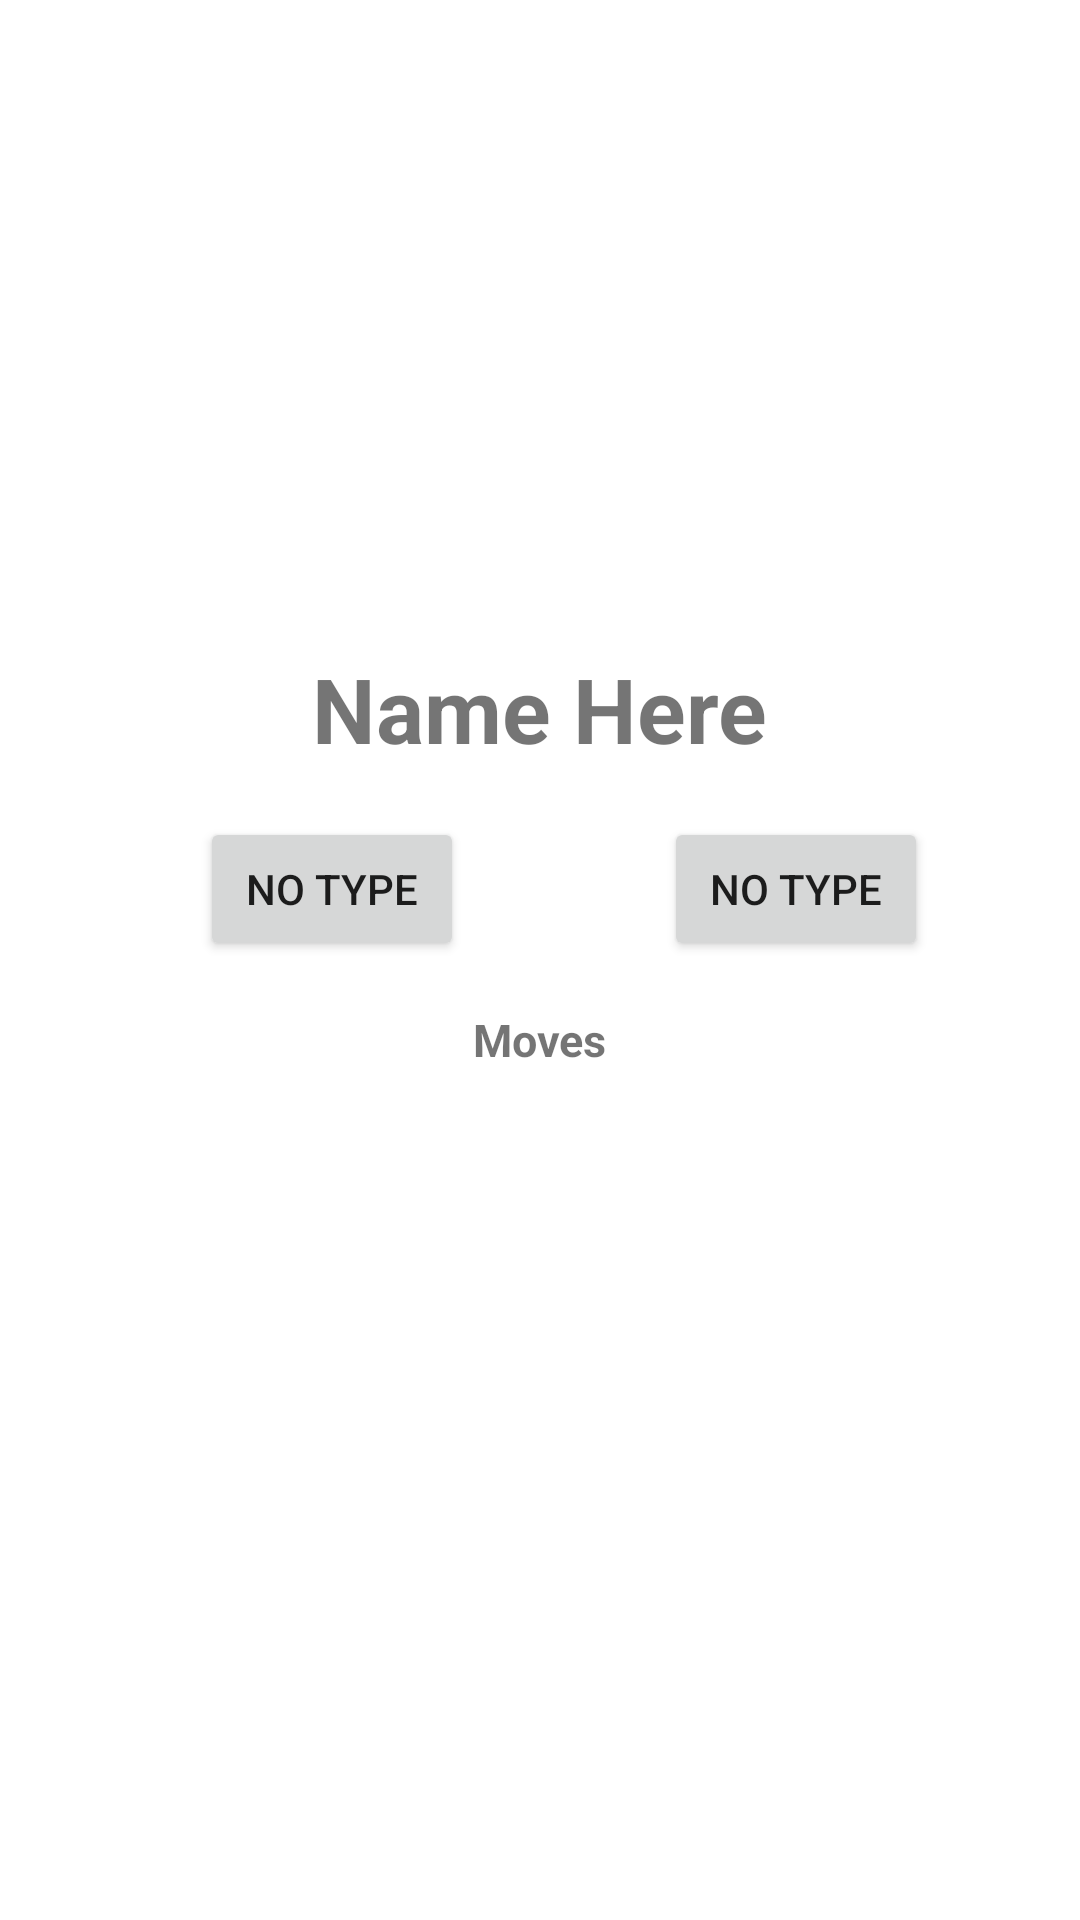

The Android layout XML behind this screen, and the referenced resources:
<!-- AndroidManifest.xml: application theme Theme.PokedexProject -->
<!-- res/layout/activity_detail.xml -->
<?xml version="1.0" encoding="utf-8"?>
<ScrollView
    xmlns:android="http://schemas.android.com/apk/res/android"
    xmlns:app="http://schemas.android.com/apk/res-auto"
    xmlns:tools="http://schemas.android.com/tools"
    android:layout_width="match_parent"
    android:layout_height="match_parent"
    tools:context=".screen.DetailActivity">

    <androidx.constraintlayout.widget.ConstraintLayout
        android:id="@+id/clPokemonDetails"
        android:layout_width="match_parent"
        android:layout_height="wrap_content"
        app:layout_constraintBottom_toBottomOf="parent"
        app:layout_constraintEnd_toEndOf="parent"
        app:layout_constraintStart_toStartOf="parent"
        app:layout_constraintTop_toTopOf="parent">

        <ImageView
            android:id="@+id/ivPokemonImage"
            android:layout_width="0dp"
            android:layout_height="200dp"
            android:scaleType="fitXY"
            app:layout_constraintEnd_toEndOf="parent"
            app:layout_constraintStart_toStartOf="parent"
            app:layout_constraintTop_toTopOf="parent"
            app:srcCompat="@drawable/ic_launcher_background" />

        <TextView
            android:id="@+id/tvPokemonName"
            android:layout_width="wrap_content"
            android:layout_height="wrap_content"
            android:layout_marginStart="16dp"
            android:layout_marginTop="16dp"
            android:layout_marginEnd="16dp"
            android:text="@string/name_here_label"
            android:textSize="30sp"
            android:textStyle="bold"
            app:layout_constraintEnd_toEndOf="parent"
            app:layout_constraintStart_toStartOf="parent"
            app:layout_constraintTop_toBottomOf="@+id/ivPokemonImage" />

        <Button
            android:id="@+id/btnTypeOne"
            android:layout_width="wrap_content"
            android:layout_height="wrap_content"
            android:layout_marginStart="16dp"
            android:layout_marginTop="16dp"
            android:layout_marginEnd="16dp"
            android:text="@string/no_type_label"
            app:layout_constraintEnd_toStartOf="@+id/btnTypeTwo"
            app:layout_constraintStart_toStartOf="parent"
            app:layout_constraintTop_toBottomOf="@+id/tvPokemonName" />

        <Button
            android:id="@+id/btnTypeTwo"
            android:layout_width="wrap_content"
            android:layout_height="wrap_content"
            android:layout_marginTop="16dp"
            android:text="@string/no_type_label"
            app:layout_constraintEnd_toEndOf="parent"
            app:layout_constraintStart_toEndOf="@+id/btnTypeOne"
            app:layout_constraintTop_toBottomOf="@+id/tvPokemonName" />

        <TextView
            android:id="@+id/tvPokemonAttacks"
            android:layout_width="wrap_content"
            android:layout_height="wrap_content"
            android:layout_marginStart="16dp"
            android:layout_marginTop="16dp"
            android:layout_marginEnd="16dp"
            android:text="@string/moves_label"
            android:textSize="15sp"
            android:textStyle="bold"
            app:layout_constraintEnd_toEndOf="parent"
            app:layout_constraintStart_toStartOf="parent"
            app:layout_constraintTop_toBottomOf="@+id/btnTypeOne" />

        <androidx.recyclerview.widget.RecyclerView
            android:id="@+id/rvMoves"
            android:layout_width="0dp"
            android:layout_height="200dp"
            android:layout_marginStart="8dp"
            android:layout_marginTop="16dp"
            android:layout_marginEnd="8dp"
            app:layout_constraintEnd_toEndOf="parent"
            app:layout_constraintStart_toStartOf="parent"
            app:layout_constraintTop_toBottomOf="@+id/tvPokemonAttacks" />

        <ProgressBar
            android:id="@+id/detailsProgressBar"
            android:layout_width="wrap_content"
            android:layout_height="wrap_content"
            android:visibility="gone"
            app:layout_constraintBottom_toTopOf="parent"
            app:layout_constraintEnd_toEndOf="parent"
            app:layout_constraintStart_toStartOf="parent"
            app:layout_constraintTop_toTopOf="parent" />

        <TextView
            android:id="@+id/tvDetailsError"
            android:layout_width="match_parent"
            android:layout_height="wrap_content"
            android:text="@string/something_went_wrong_message"
            android:visibility="gone"
            app:layout_constraintBottom_toTopOf="parent"
            app:layout_constraintEnd_toEndOf="parent"
            app:layout_constraintStart_toStartOf="parent"
            app:layout_constraintTop_toTopOf="parent" />


    </androidx.constraintlayout.widget.ConstraintLayout>



</ScrollView>
<!-- resources referenced by this layout -->
<resources>
  <string name="moves_label">Moves</string>
  <string name="name_here_label">Name Here</string>
  <string name="no_type_label">No Type</string>
  <string name="something_went_wrong_message">Something went wrong!</string>
  <style name="Theme.PokedexProject" parent="Theme.MaterialComponents.DayNight.DarkActionBar">
          
          <item name="colorPrimary">@color/purple_500</item>
          <item name="colorPrimaryVariant">@color/purple_700</item>
          <item name="colorOnPrimary">@color/white</item>
          
          <item name="colorSecondary">@color/teal_200</item>
          <item name="colorSecondaryVariant">@color/teal_700</item>
          <item name="colorOnSecondary">@color/black</item>
          
          <item name="android:statusBarColor">?attr/colorPrimaryVariant</item>
          
      </style>
  <!-- not gathered from this repository: default colours our renderer supplied (Android Studio template values) -->
  <color name="purple_500">#FF6200EE</color>
  <color name="purple_700">#FF3700B3</color>
  <color name="teal_200">#FF03DAC5</color>
  <color name="teal_700">#FF018786</color>
  <color name="black">#FF000000</color>
  <color name="white">#FFFFFFFF</color>
</resources>
